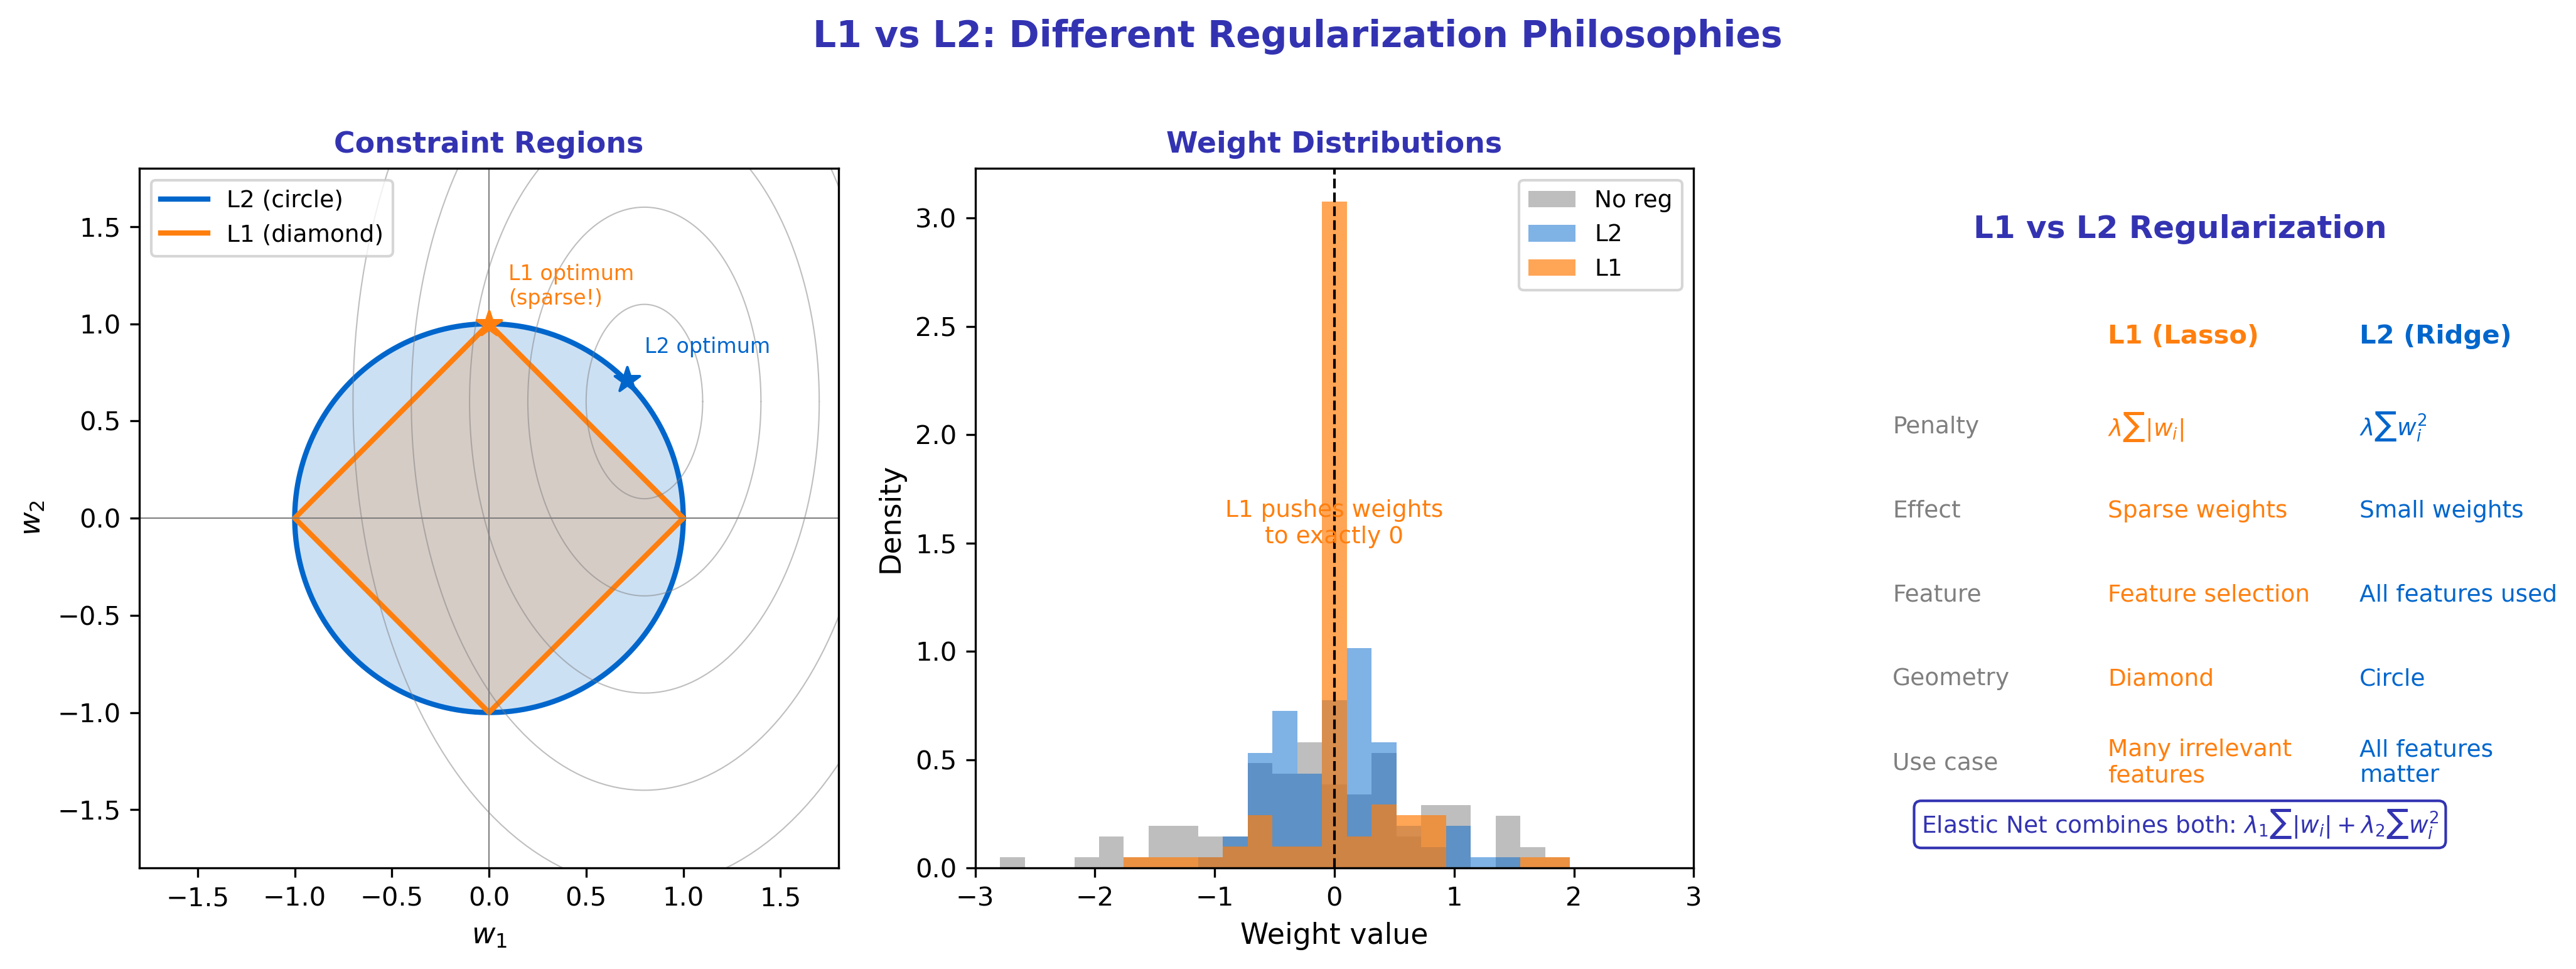

This chart was generated by the following Python code:
"""
L1 vs L2 Regularization Comparison
Module 3: Training Neural Networks
"""

import matplotlib.pyplot as plt
import numpy as np

CHART_METADATA = {
    'title': 'L1 L2 Comparison',
    'url': 'https://github.com/QuantLet/neural-networks-introduction/tree/main/l1_l2_comparison'
}

# Colors
mlpurple = '#3333B2'
mlblue = '#0066CC'
mlorange = '#FF7F0E'
mlgreen = '#2CA02C'
mlgray = '#7F7F7F'

fig, axes = plt.subplots(1, 3, figsize=(14, 5))

# ==================== LEFT: Constraint Regions ====================
ax = axes[0]

theta = np.linspace(0, 2 * np.pi, 200)

# L2: circle
r_l2 = 1
x_l2 = r_l2 * np.cos(theta)
y_l2 = r_l2 * np.sin(theta)
ax.plot(x_l2, y_l2, color=mlblue, linewidth=2, label='L2 (circle)')
ax.fill(x_l2, y_l2, color=mlblue, alpha=0.2)

# L1: diamond
x_l1 = [1, 0, -1, 0, 1]
y_l1 = [0, 1, 0, -1, 0]
ax.plot(x_l1, y_l1, color=mlorange, linewidth=2, label='L1 (diamond)')
ax.fill(x_l1, y_l1, color=mlorange, alpha=0.2)

# Loss contours (ellipses)
for i in range(1, 6):
    ellipse_x = 0.3 * i * np.cos(theta) + 0.8
    ellipse_y = 0.5 * i * np.sin(theta) + 0.6
    ax.plot(ellipse_x, ellipse_y, color=mlgray, linewidth=0.5, alpha=0.5)

# Optimal points
ax.scatter([0.71], [0.71], c=mlblue, s=100, zorder=5, marker='*')
ax.text(0.8, 0.85, 'L2 optimum', fontsize=8, color=mlblue)

ax.scatter([0], [1], c=mlorange, s=100, zorder=5, marker='*')
ax.text(0.1, 1.1, 'L1 optimum\n(sparse!)', fontsize=8, color=mlorange)

ax.axhline(y=0, color=mlgray, linewidth=0.5)
ax.axvline(x=0, color=mlgray, linewidth=0.5)

ax.set_xlabel('$w_1$', fontsize=11)
ax.set_ylabel('$w_2$', fontsize=11)
ax.set_title('Constraint Regions', fontsize=11, fontweight='bold', color=mlpurple)
ax.legend(loc='upper left', fontsize=9)
ax.set_xlim(-1.8, 1.8)
ax.set_ylim(-1.8, 1.8)
ax.set_aspect('equal')

# ==================== MIDDLE: Weight Distribution ====================
ax = axes[1]

# Simulated weight distributions
np.random.seed(42)
weights_no_reg = np.random.randn(100)
weights_l2 = np.random.randn(100) * 0.5
weights_l1 = np.concatenate([np.zeros(60), np.random.randn(40) * 0.8])
np.random.shuffle(weights_l1)

bins = np.linspace(-3, 3, 30)

ax.hist(weights_no_reg, bins, alpha=0.5, color=mlgray, label='No reg', density=True)
ax.hist(weights_l2, bins, alpha=0.5, color=mlblue, label='L2', density=True)
ax.hist(weights_l1, bins, alpha=0.7, color=mlorange, label='L1', density=True)

ax.axvline(x=0, color='black', linewidth=1, linestyle='--')
ax.set_xlabel('Weight value', fontsize=11)
ax.set_ylabel('Density', fontsize=11)
ax.set_title('Weight Distributions', fontsize=11, fontweight='bold', color=mlpurple)
ax.legend(loc='upper right', fontsize=9)
ax.set_xlim(-3, 3)

ax.text(0, 1.5, 'L1 pushes weights\nto exactly 0', fontsize=9, ha='center', color=mlorange)

# ==================== RIGHT: Comparison Table ====================
ax = axes[2]
ax.set_xlim(0, 10)
ax.set_ylim(0, 10)
ax.axis('off')

ax.text(5, 9, 'L1 vs L2 Regularization', fontsize=12, fontweight='bold',
        ha='center', color=mlpurple)

# Table
headers = ['', 'L1 (Lasso)', 'L2 (Ridge)']
rows = [
    ['Penalty', '$\\lambda \\sum |w_i|$', '$\\lambda \\sum w_i^2$'],
    ['Effect', 'Sparse weights', 'Small weights'],
    ['Feature', 'Feature selection', 'All features used'],
    ['Geometry', 'Diamond', 'Circle'],
    ['Use case', 'Many irrelevant\nfeatures', 'All features\nmatter'],
]

# Draw table
col_x = [1, 4, 7.5]
row_y = 7.5

for j, h in enumerate(headers):
    ax.text(col_x[j], row_y, h, fontsize=10, fontweight='bold',
            color=[mlgray, mlorange, mlblue][j])

for i, row in enumerate(rows):
    y = row_y - (i + 1) * 1.2
    for j, cell in enumerate(row):
        color = mlgray if j == 0 else [mlorange, mlblue][j - 1]
        ax.text(col_x[j], y, cell, fontsize=9, color=color, va='center')

# Bottom note
ax.text(5, 0.5, 'Elastic Net combines both: $\\lambda_1 \\sum |w_i| + \\lambda_2 \\sum w_i^2$',
        ha='center', fontsize=9, color=mlpurple,
        bbox=dict(boxstyle='round,pad=0.3', facecolor='white', edgecolor=mlpurple))

fig.suptitle('L1 vs L2: Different Regularization Philosophies',
             fontsize=14, fontweight='bold', color=mlpurple, y=1.02)

plt.tight_layout()
plt.savefig('l1_l2_comparison.pdf', format='pdf', bbox_inches='tight', dpi=300)
plt.savefig('l1_l2_comparison.png', format='png', bbox_inches='tight', dpi=300)
plt.close()

print("Generated: l1_l2_comparison.pdf")
